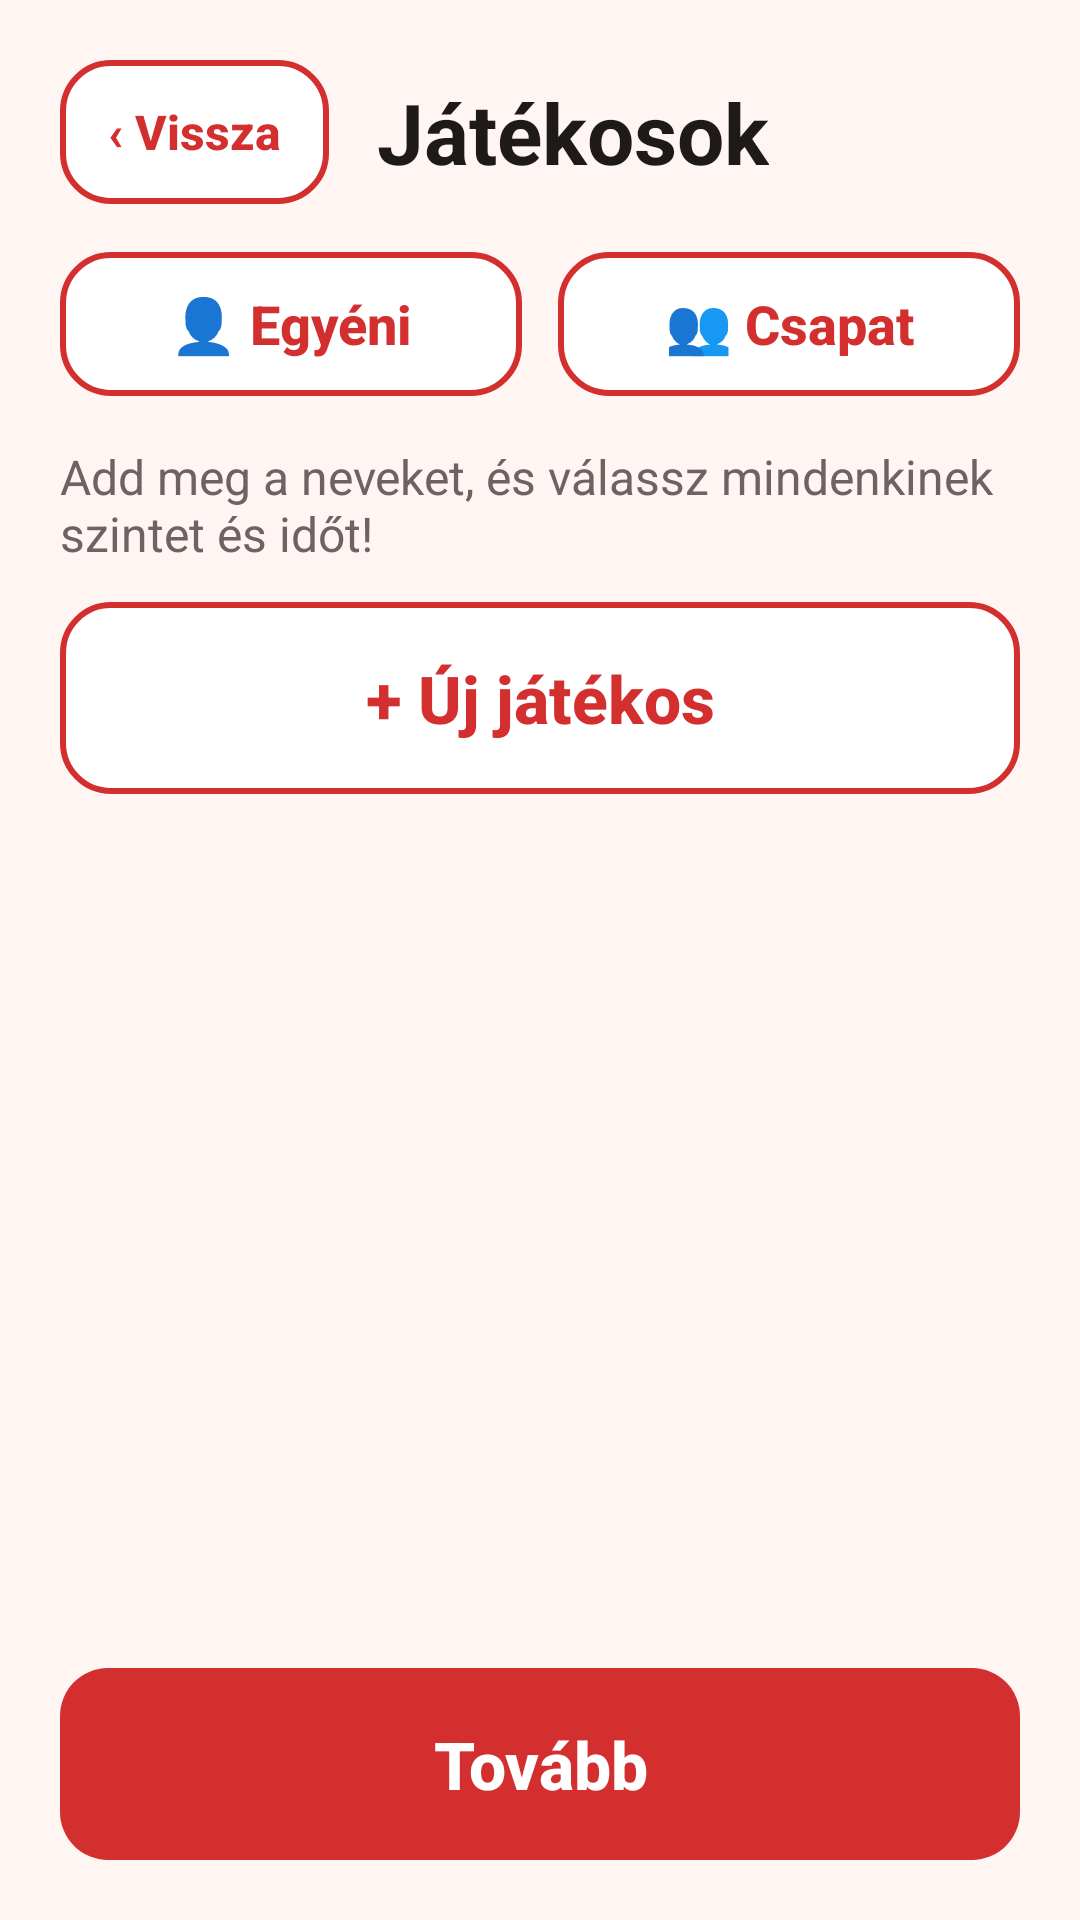

Reconstruct the res/layout file that produces this screen, plus the resources it refers to.
<!-- AndroidManifest.xml: application theme AppTheme -->
<!-- res/layout/activity_players.xml -->
<?xml version="1.0" encoding="utf-8"?>
<LinearLayout xmlns:android="http://schemas.android.com/apk/res/android"
    xmlns:tools="http://schemas.android.com/tools"
    style="@style/Screen"
    tools:context=".PlayersActivity">

    <LinearLayout
        android:layout_width="match_parent"
        android:layout_height="wrap_content"
        android:gravity="center_vertical"
        android:orientation="horizontal">

        <Button
            style="@style/ButtonSmall"
            android:id="@+id/ButtonBackPlayers"
            android:text="‹ Vissza" />

        <TextView
            style="@style/ScreenTitle"
            android:id="@+id/PlayersTitle"
            android:layout_marginStart="16dp"
            android:text="Játékosok" />
    </LinearLayout>

    
    <LinearLayout
        android:layout_width="match_parent"
        android:layout_height="wrap_content"
        android:layout_marginTop="16dp"
        android:orientation="horizontal">

        <Button
            style="@style/ButtonSecondary"
            android:id="@+id/ButtonModeSingle"
            android:layout_width="0dp"
            android:layout_height="48dp"
            android:layout_weight="1"
            android:layout_marginEnd="6dp"
            android:paddingStart="8dp"
            android:paddingEnd="8dp"
            android:text="👤 Egyéni"
            android:textSize="18sp" />

        <Button
            style="@style/ButtonSecondary"
            android:id="@+id/ButtonModeTeams"
            android:layout_width="0dp"
            android:layout_height="48dp"
            android:layout_weight="1"
            android:layout_marginStart="6dp"
            android:paddingStart="8dp"
            android:paddingEnd="8dp"
            android:text="👥 Csapat"
            android:textSize="18sp" />
    </LinearLayout>

    <TextView
        android:layout_width="wrap_content"
        android:layout_height="wrap_content"
        android:id="@+id/PlayersHint"
        android:layout_marginTop="16dp"
        android:layout_marginBottom="12dp"
        android:text="Add meg a neveket, és válassz mindenkinek szintet és időt!"
        android:textColor="@color/textSecondary"
        android:textSize="16sp" />

    <ScrollView
        android:layout_width="match_parent"
        android:layout_height="0dp"
        android:layout_weight="1">

        <LinearLayout
            android:layout_width="match_parent"
            android:layout_height="wrap_content"
            android:orientation="vertical">

            
            <LinearLayout
                android:layout_width="match_parent"
                android:layout_height="wrap_content"
                android:id="@+id/PlayerList"
                android:orientation="vertical" />

            <Button
                style="@style/ButtonSecondary"
                android:id="@+id/ButtonNewPlayer"
                android:text="+ Új játékos" />
        </LinearLayout>
    </ScrollView>

    <Button
        style="@style/ButtonPrimary"
        android:id="@+id/ButtonNextPlayers"
        android:layout_marginTop="12dp"
        android:text="Tovább" />

</LinearLayout>
<!-- resources referenced by this layout -->
<resources>
  <color name="textSecondary">#6E6262</color>
  <style name="ButtonPrimary" parent="ButtonBase">
          <item name="android:background">@drawable/btn_primary</item>
          <item name="android:textColor">@color/onPrimary</item>
      </style>
  <style name="ButtonSecondary" parent="ButtonBase">
          <item name="android:background">@drawable/btn_secondary</item>
          <item name="android:textColor">@color/text_secondary_button</item>
      </style>
  <style name="ButtonSmall" parent="ButtonSecondary">
          <item name="android:layout_width">wrap_content</item>
          <item name="android:layout_height">48dp</item>
          <item name="android:textSize">16sp</item>
          <item name="android:paddingStart">16dp</item>
          <item name="android:paddingEnd">16dp</item>
      </style>
  <style name="Screen">
          <item name="android:layout_width">match_parent</item>
          <item name="android:layout_height">match_parent</item>
          <item name="android:orientation">vertical</item>
          <item name="android:padding">20dp</item>
          <item name="android:background">@color/background</item>
      </style>
  <style name="ScreenTitle">
          <item name="android:layout_width">wrap_content</item>
          <item name="android:layout_height">wrap_content</item>
          <item name="android:textSize">28sp</item>
          <item name="android:textStyle">bold</item>
          <item name="android:textColor">@color/textPrimary</item>
      </style>
  <style name="AppTheme" parent="Theme.AppCompat.DayNight.NoActionBar">
          <item name="colorPrimary">@color/colorPrimary</item>
          <item name="colorPrimaryDark">@color/colorPrimaryDark</item>
          <item name="colorAccent">@color/colorAccent</item>
          <item name="android:windowBackground">@color/background</item>
          <item name="android:textColorPrimary">@color/textPrimary</item>
          <item name="android:textColorSecondary">@color/textSecondary</item>
      </style>
  <style name="ButtonBase" parent="Widget.AppCompat.Button">
          <item name="android:layout_width">match_parent</item>
          <item name="android:layout_height">64dp</item>
          <item name="android:textSize">22sp</item>
          <item name="android:textStyle">bold</item>
          <item name="android:textAllCaps">false</item>
          <item name="android:stateListAnimator">@null</item>
          <item name="android:paddingStart">20dp</item>
          <item name="android:paddingEnd">20dp</item>
      </style>
  <!-- drawable btn_primary (drawable) -->
  <?xml version="1.0" encoding="utf-8"?>
  <selector xmlns:android="http://schemas.android.com/apk/res/android">
      <item android:state_enabled="false">
          <shape android:shape="rectangle">
              <corners android:radius="16dp" />
              <solid android:color="@color/disabled" />
          </shape>
      </item>
      <item android:state_pressed="true">
          <shape android:shape="rectangle">
              <corners android:radius="16dp" />
              <solid android:color="@color/colorPrimaryDark" />
          </shape>
      </item>
      <item>
          <shape android:shape="rectangle">
              <corners android:radius="16dp" />
              <solid android:color="@color/colorPrimary" />
          </shape>
      </item>
  </selector>
  <color name="onPrimary">#FFFFFF</color>
  <color name="background">#FFF6F4</color>
  <color name="textPrimary">#1F1A1A</color>
  <color name="colorPrimary">#D32F2F</color>
  <color name="colorPrimaryDark">#9A0007</color>
  <color name="colorAccent">#D32F2F</color>
  <color name="disabled">#E0D6D5</color>
  <color name="surface">#FFFFFF</color>
  <color name="pinkLight">#FCE4EC</color>
</resources>
